Image classification data set "original" (mabustillo14/Proyecto-IA on GitHub). Class labels (4): arandelas, clavos, tornillos, tuercas.

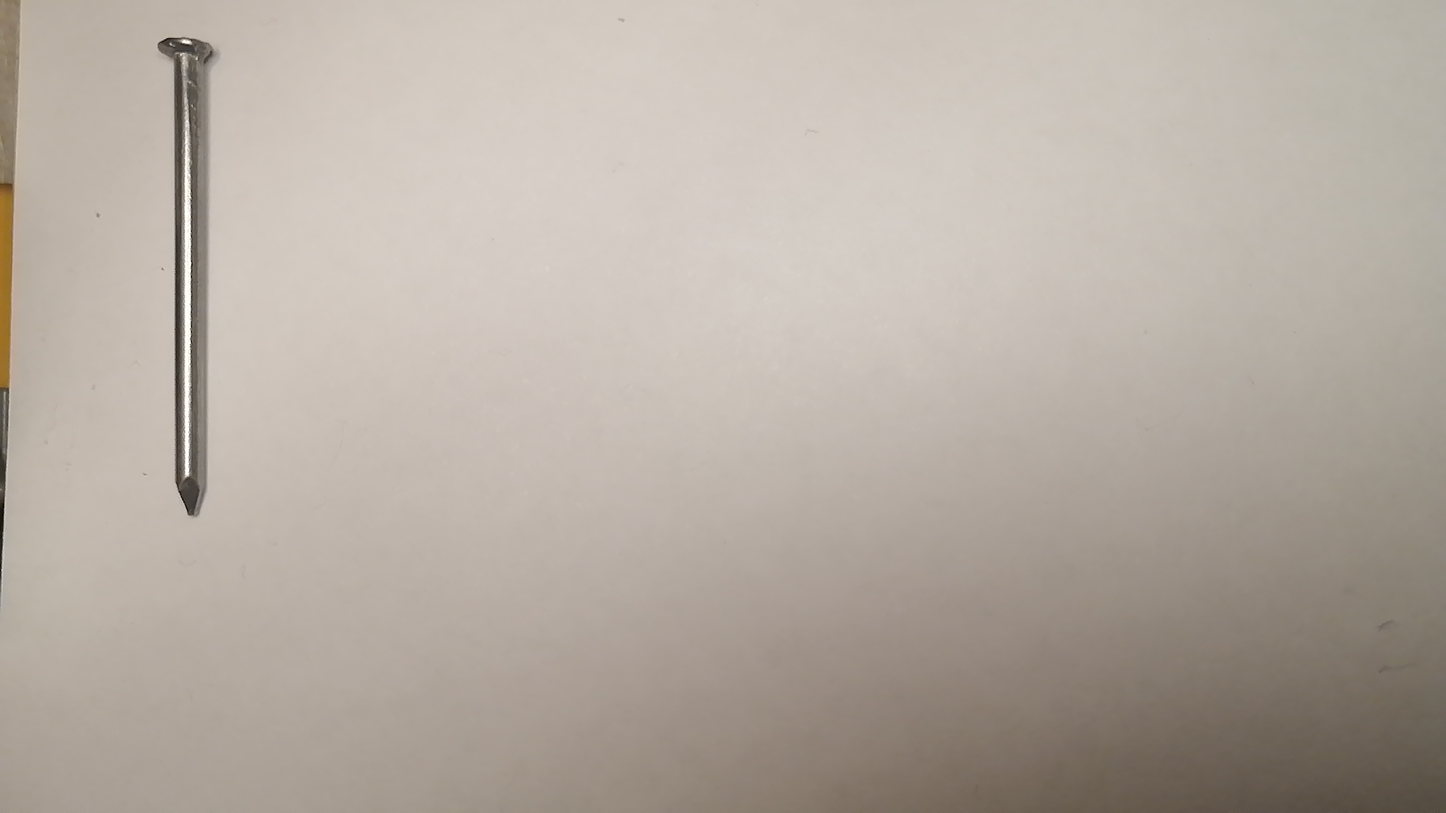
Label: clavos

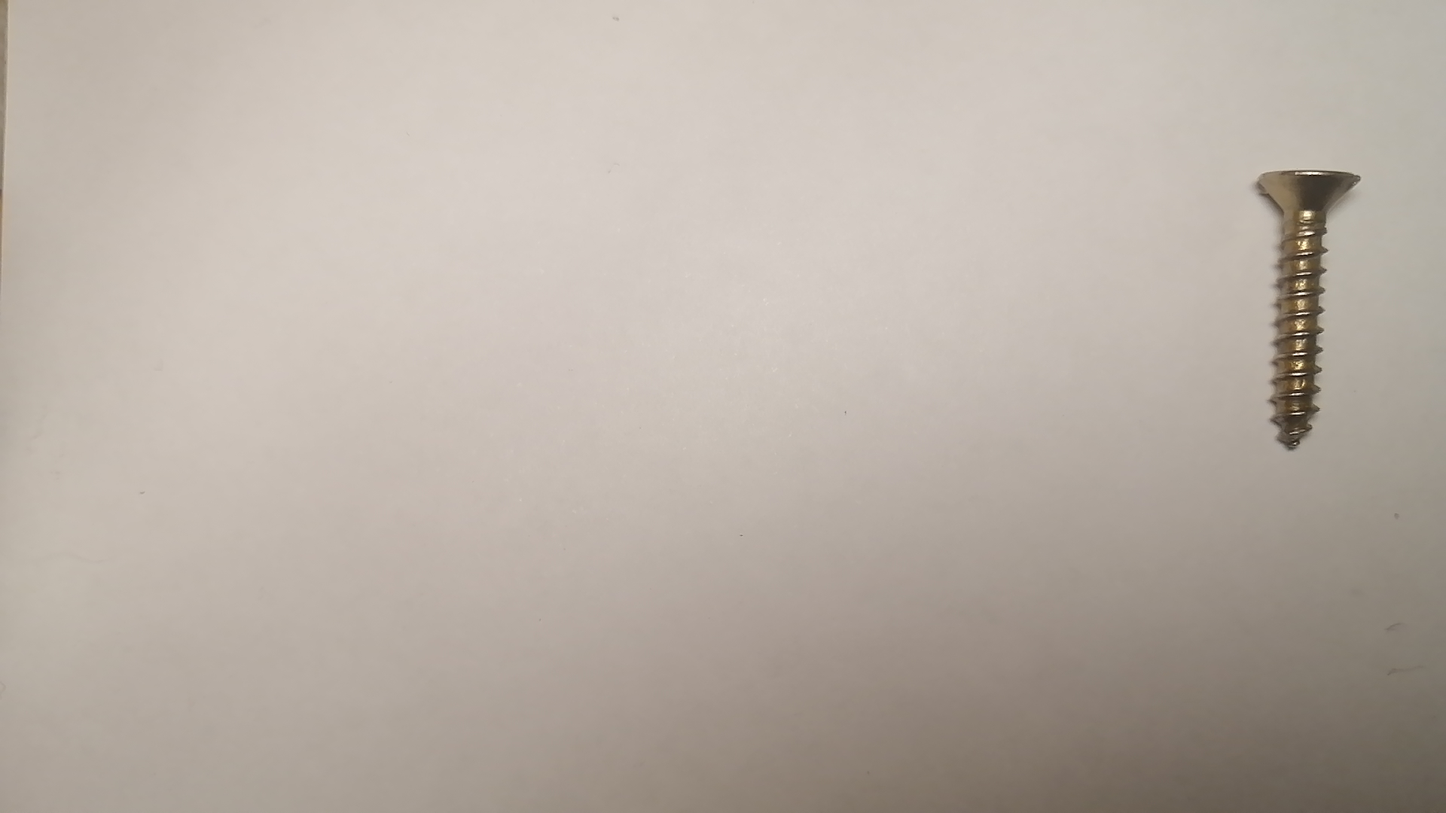
Label: tornillos

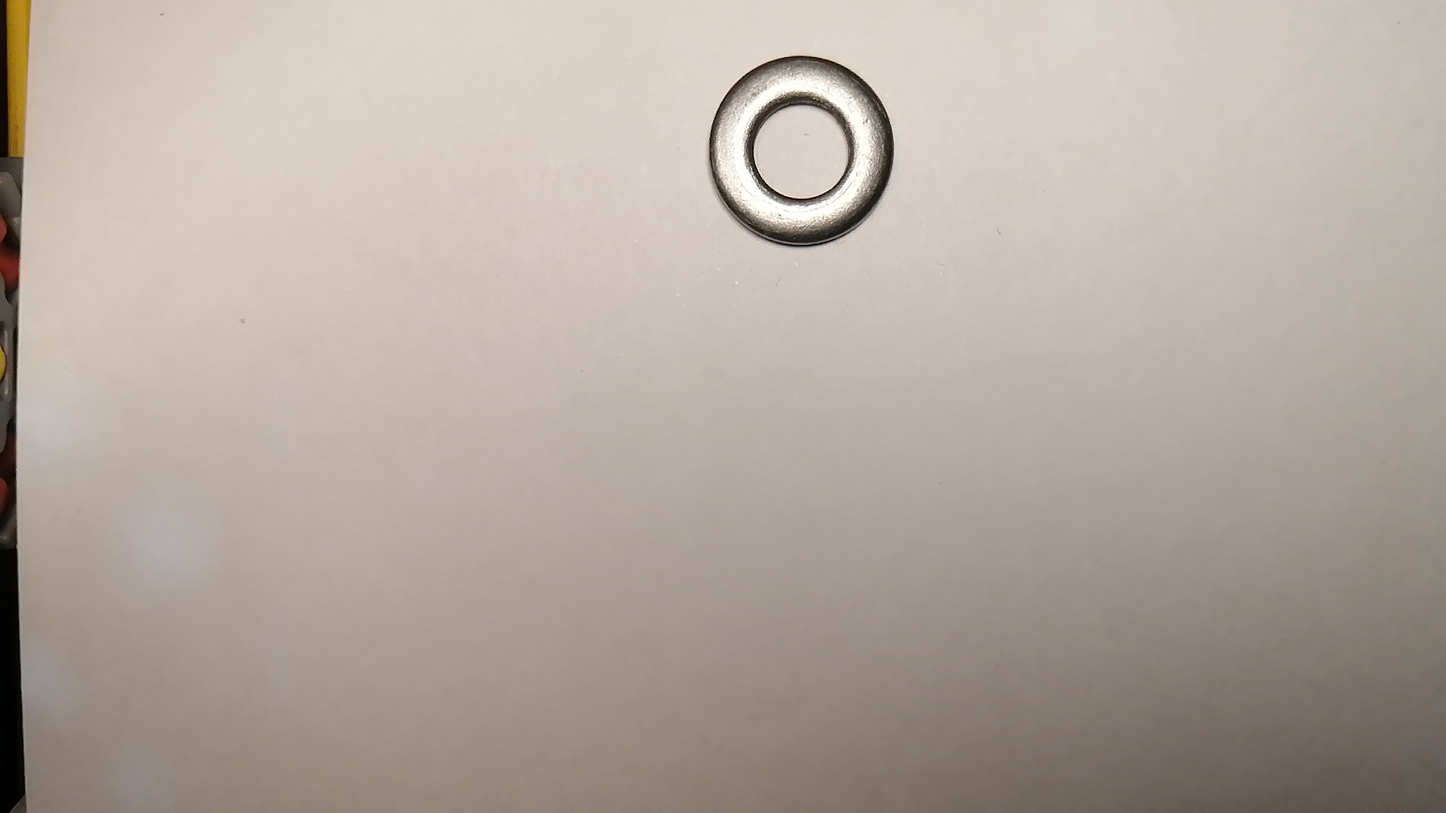
Label: arandelas

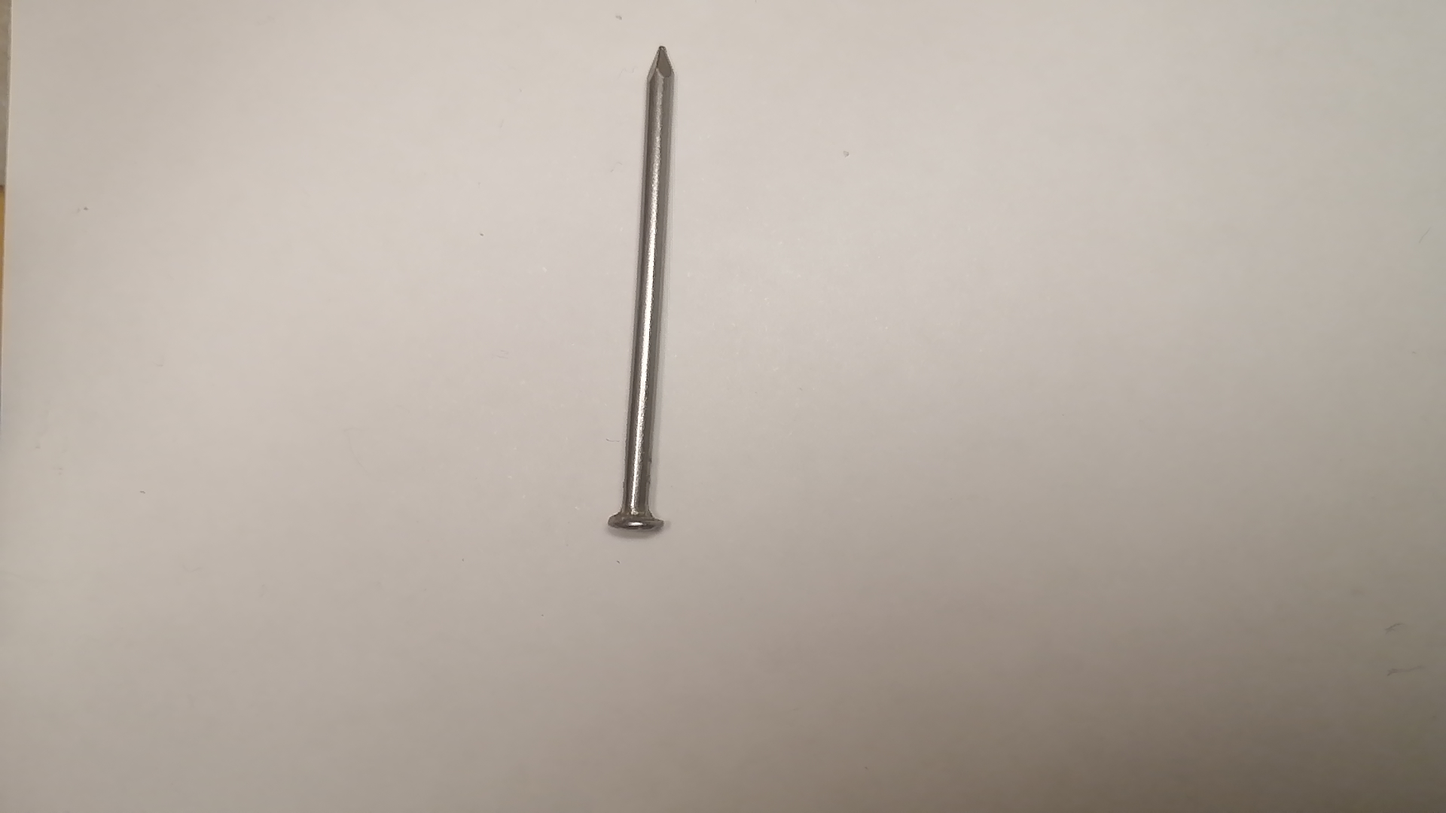
Label: clavos

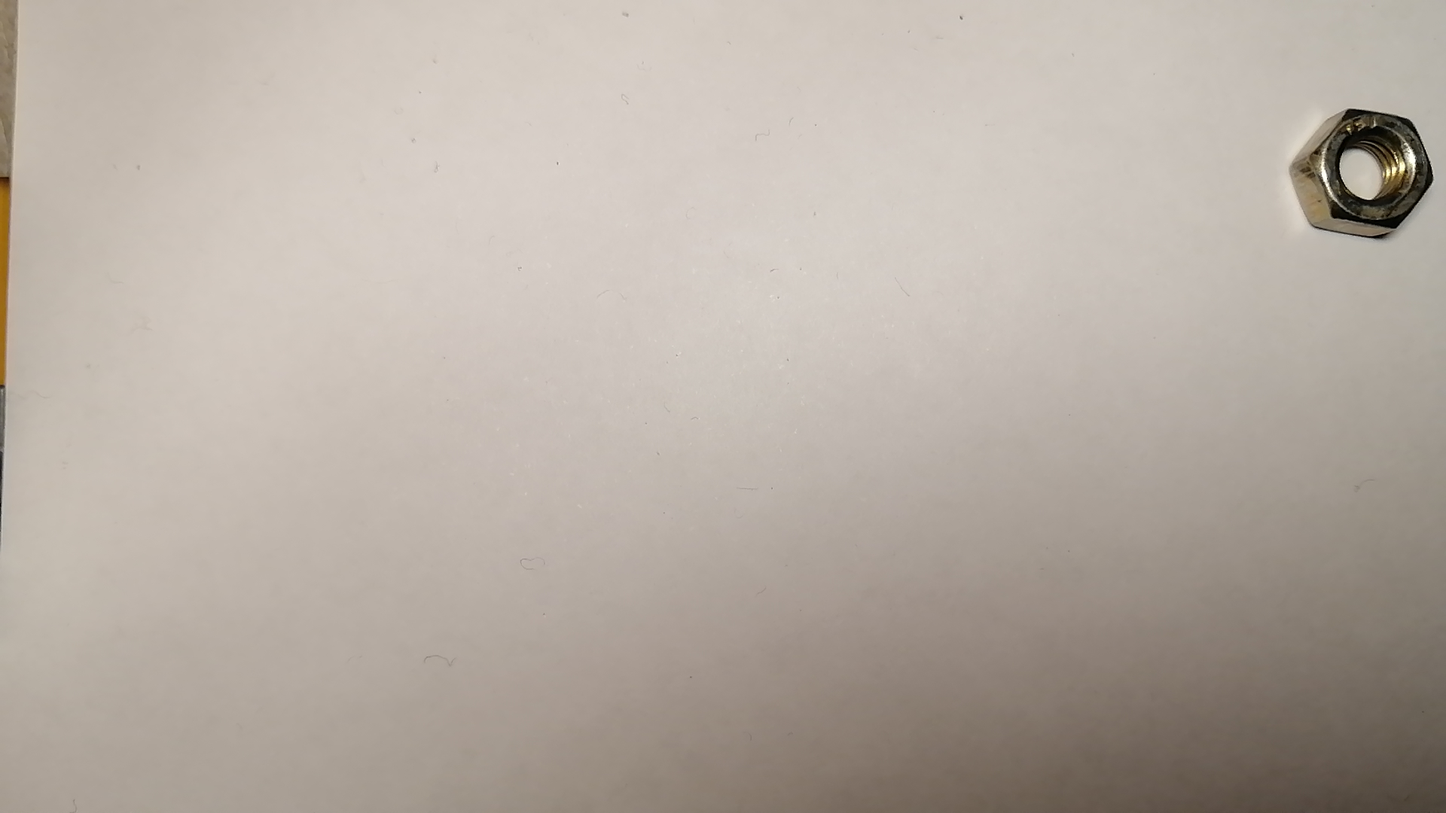
Label: tuercas

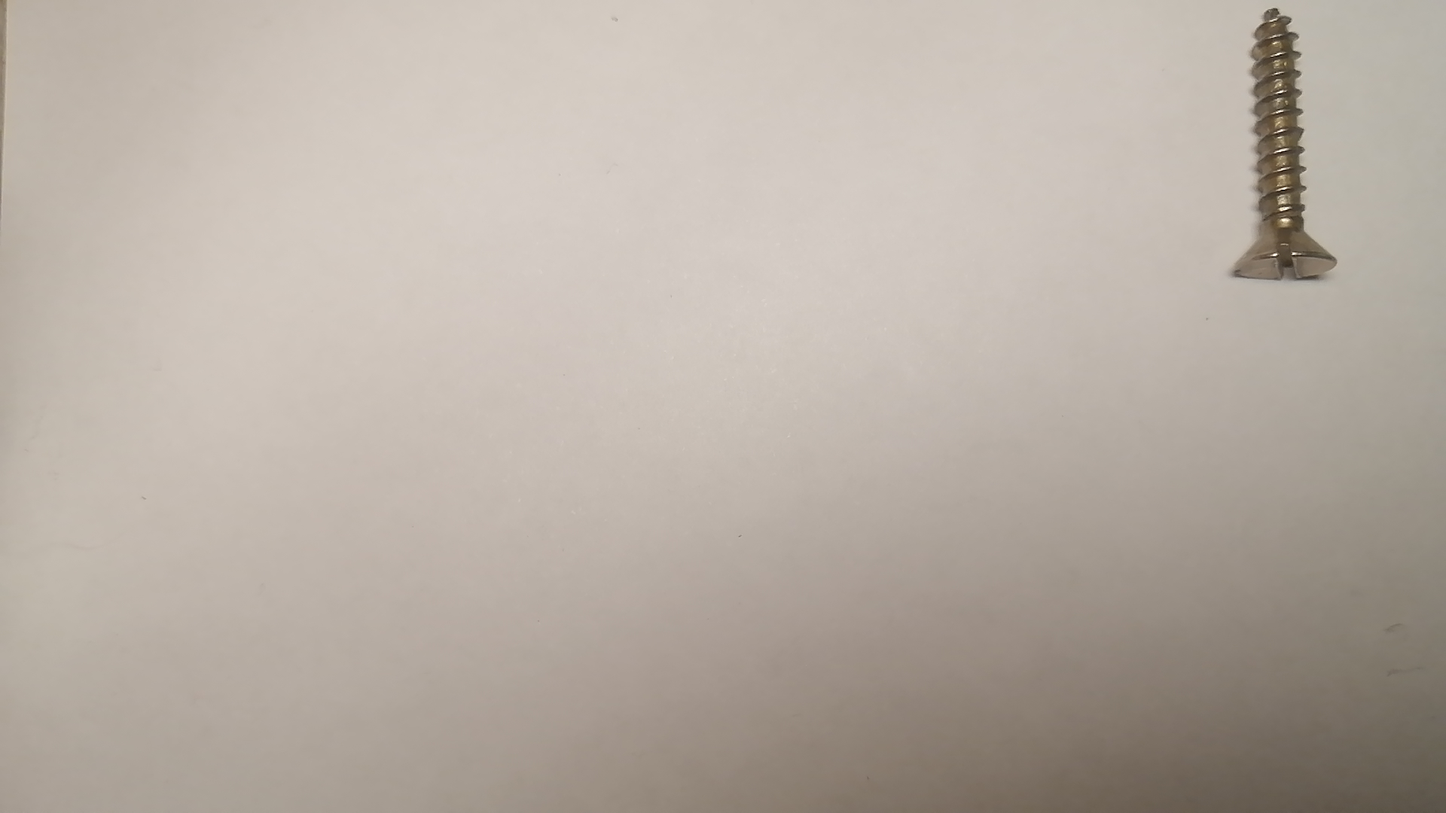
Label: tornillos
